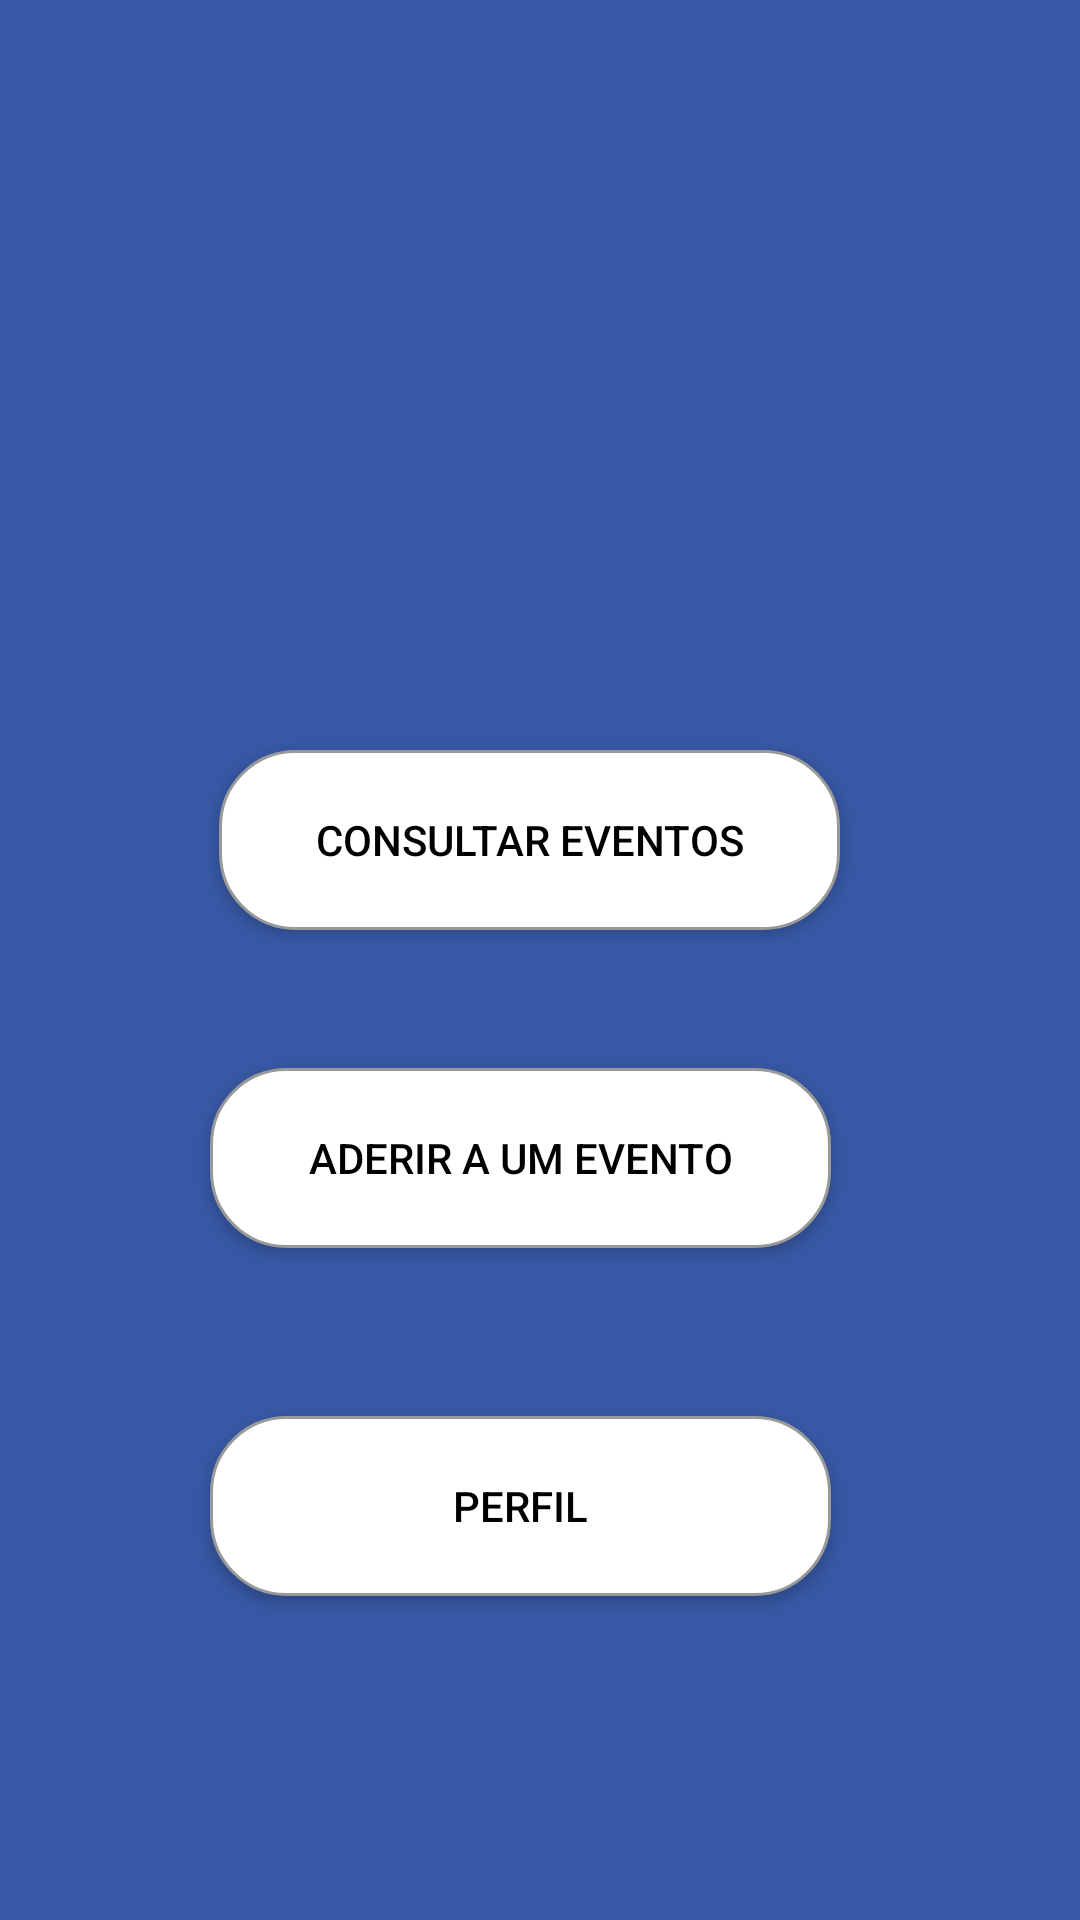

Android layout source for this screen:
<!-- AndroidManifest.xml: application theme Theme.Eventos -->
<!-- res/layout/activity_menu_monitor.xml -->
<?xml version="1.0" encoding="utf-8"?>
<androidx.constraintlayout.widget.ConstraintLayout xmlns:android="http://schemas.android.com/apk/res/android"
    xmlns:app="http://schemas.android.com/apk/res-auto"
    xmlns:tools="http://schemas.android.com/tools"
    android:layout_width="match_parent"
    android:layout_height="match_parent"
    android:background= "#3758A4"
    tools:context=".MenuMonitor">

    <androidx.appcompat.widget.AppCompatButton
        android:id="@+id/consultarEv"
        android:layout_width="207dp"
        android:layout_height="60dp"
        android:layout_marginStart="155dp"
        android:layout_marginTop="250dp"
        android:layout_marginEnd="162dp"
        android:background="@drawable/shape_button"
        android:padding="10dp"
        android:textColor="@color/black"
        android:shadowColor="@android:color/transparent"
        android:text="Consultar Eventos"
        app:layout_constraintEnd_toEndOf="parent"
        app:layout_constraintStart_toStartOf="parent"
        app:layout_constraintTop_toTopOf="parent" />

    <androidx.appcompat.widget.AppCompatButton
        android:id="@+id/aderirEv"
        android:layout_width="207dp"
        android:layout_height="60dp"
        android:layout_marginStart="152dp"
        android:layout_marginTop="46dp"
        android:layout_marginEnd="165dp"
        android:textColor="@color/black"
        android:background="@drawable/shape_button"
        android:padding="10dp"
        android:shadowColor="@android:color/transparent"
        android:text="Aderir a um Evento"
        app:layout_constraintEnd_toEndOf="parent"
        app:layout_constraintStart_toStartOf="parent"
        app:layout_constraintTop_toBottomOf="@+id/consultarEv" />

    <androidx.appcompat.widget.AppCompatButton
        android:id="@+id/perfil"
        android:layout_width="207dp"
        android:layout_height="60dp"
        android:layout_marginStart="152dp"
        android:layout_marginTop="56dp"
        android:layout_marginEnd="165dp"
        android:background="@drawable/shape_button"
        android:padding="10dp"
        android:shadowColor="@android:color/transparent"
        android:text="Perfil"
        android:textColor="@color/black"
        app:layout_constraintEnd_toEndOf="parent"
        app:layout_constraintStart_toStartOf="parent"
        app:layout_constraintTop_toBottomOf="@+id/aderirEv" />

</androidx.constraintlayout.widget.ConstraintLayout>
<!-- resources referenced by this layout -->
<resources>
  <color name="black">#FF000000</color>
  <!-- drawable shape_button (drawable) -->
  <?xml version="1.0" encoding="utf-8"?>
  <shape
      xmlns:android="http://schemas.android.com/apk/res/android"
      android:shape="rectangle">
  
      <solid
          android:color="@android:color/white">
      </solid>
  
      <corners
          android:radius="25dp">
      </corners>
  
      <stroke
          android:width="1dp"
          android:color="#999999">
      </stroke>
  
      <padding
          android:top="0dp"
          android:right="10dp"
          android:left="10dp"
          android:bottom="0dp">
      </padding>
  
  </shape>
  <style name="Theme.Eventos" parent="Theme.MaterialComponents.DayNight.DarkActionBar">
          
          <item name="colorPrimary">#4355BA</item>
          <item name="colorPrimaryVariant">@color/purple_700</item>
          <item name="colorOnPrimary">@color/white</item>
          
          <item name="colorSecondary">@color/teal_200</item>
          <item name="colorSecondaryVariant">@color/teal_700</item>
          <item name="colorOnSecondary">@color/black</item>
          
          <item name="android:statusBarColor">?attr/colorPrimaryVariant</item>
          
      </style>
  <color name="purple_700">#FF3700B3</color>
  <color name="white">#FFFFFFFF</color>
  <color name="teal_200">#FF03DAC5</color>
  <color name="teal_700">#FF018786</color>
</resources>
